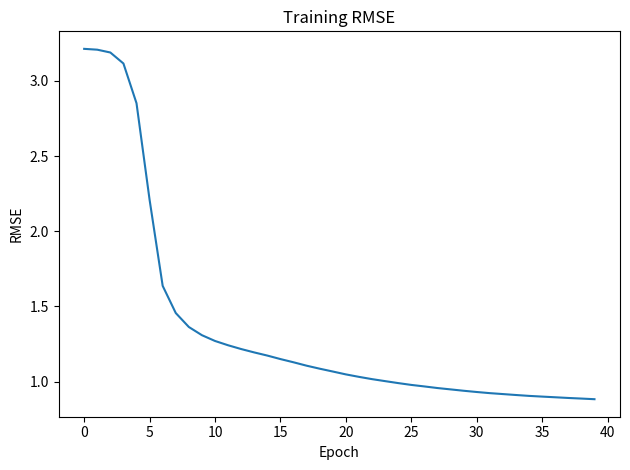
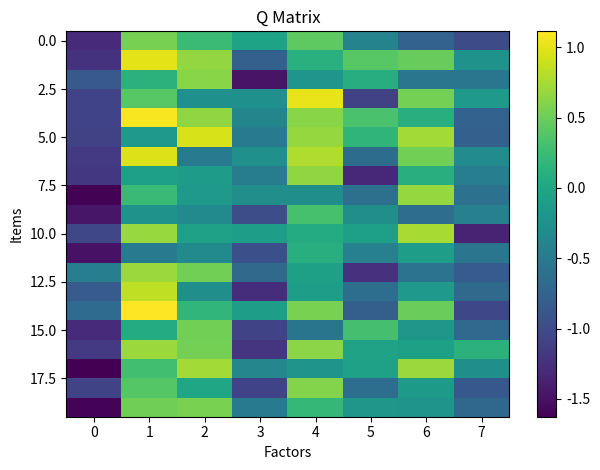

The matplotlib source for these figures, in order:

import numpy as np
import matplotlib.pyplot as plt

np.seterr(all="ignore")

def generate_data(n_users=100, n_items=20, density=0.4, seed=42):
    rng = np.random.default_rng(seed)
    R = np.zeros((n_users, n_items), dtype=int)
    mask = rng.random((n_users, n_items)) < density
    R[mask] = rng.integers(1, 6, size=mask.sum())
    return R

def split_observations(R, test_ratio=0.2, seed=42):
    rng = np.random.default_rng(seed)
    nz = np.argwhere(R > 0)
    rng.shuffle(nz)
    n_test = int(len(nz) * test_ratio)
    test_idx = nz[:n_test]
    train = R.copy().astype(np.float64)
    test = np.zeros_like(train)
    train[tuple(test_idx.T)] = 0
    test[tuple(test_idx.T)] = R[tuple(test_idx.T)]
    return train, test, test_idx

def sanitize(X, max_abs=3.0):
    X = np.nan_to_num(X, nan=0.0, posinf=0.0, neginf=0.0)
    np.clip(X, -max_abs, max_abs, out=X)
    return X

def project_rows(X, max_norm=2.0):
    n = np.linalg.norm(X, axis=1, keepdims=True)
    n = np.maximum(n, 1e-12)
    s = np.minimum(1.0, max_norm / n)
    return X * s

def matrix_factorization(R, k=8, lr=0.02, reg=0.05, epochs=40, clip=0.3, seed=42):
    rng = np.random.default_rng(seed)
    m, n = R.shape
    P = 0.05 * rng.standard_normal((m, k)).astype(np.float64)
    Q = 0.05 * rng.standard_normal((n, k)).astype(np.float64)
    obs = np.argwhere(R > 0)
    history = []
    for _ in range(epochs):
        rng.shuffle(obs)
        for i, j in obs:
            r = R[i, j]
            pred = float(P[i] @ Q[j])
            e = r - pred
            gP = e * Q[j] - reg * P[i]
            gQ = e * P[i] - reg * Q[j]
            P[i] += np.clip(lr * gP, -clip, clip)
            Q[j] += np.clip(lr * gQ, -clip, clip)
        P = sanitize(P); Q = sanitize(Q)
        P = project_rows(P); Q = project_rows(Q)
        with np.errstate(all="ignore"):
            pr = (P @ Q.T)[tuple(obs.T)]
        rmse = float(np.sqrt(np.mean((R[tuple(obs.T)] - pr) ** 2))) if len(obs) else 0.0
        history.append(rmse)
        lr *= 0.98
    return P, Q, history

def cosine_sim_matrix(X):
    X = X.astype(np.float64, copy=False)
    norms = np.linalg.norm(X, axis=1, keepdims=True)
    denom = np.maximum(norms, 1e-12)
    Xn = X / denom
    Xn = np.nan_to_num(Xn, nan=0.0, posinf=0.0, neginf=0.0)
    Xn = np.clip(Xn, -1.0, 1.0)
    with np.errstate(all="ignore"):
        S = np.einsum("ik,jk->ij", Xn, Xn, optimize=True)
    S = np.nan_to_num(S, nan=0.0, posinf=0.0, neginf=0.0)
    S = np.clip(S, -1.0, 1.0)
    return S

def user_based_recommend(R, user, k=5, topn=5):
    S = cosine_sim_matrix(R)
    s = S[user].copy()
    s[user] = -1
    nn = np.argsort(-s)[:k]
    taken = R[user] > 0
    scores = R[nn].mean(axis=0)
    scores[taken] = -1
    idx = np.argsort(-scores)[:topn]
    return idx

def item_based_recommend(R, user, topn=5):
    X = R.T
    S = cosine_sim_matrix(X)
    user_vec = R[user]
    scores = user_vec @ S
    scores[user_vec > 0] = -1
    idx = np.argsort(-scores)[:topn]
    return idx

def precision_recall_at_k(R_true, rec_indices, k=5, threshold=4):
    users = R_true.shape[0]
    p = []
    r = []
    for u in range(users):
        rel = np.where(R_true[u] >= threshold)[0]
        if len(rel) == 0:
            continue
        recs = rec_indices[u]
        hits = np.isin(recs, rel).sum()
        p.append(hits / k)
        r.append(hits / len(rel))
    if len(p) == 0:
        return 0.0, 0.0
    return float(np.mean(p)), float(np.mean(r))

def evaluate_all(R, train, test, P, Q, k=5):
    P = project_rows(sanitize(P))
    Q = project_rows(sanitize(Q))
    with np.errstate(all="ignore"):
        R_hat = P @ Q.T
    users = R.shape[0]
    rec_mf = []
    rec_user = []
    rec_item = []
    for u in range(users):
        taken = train[u] > 0
        scores = R_hat[u].copy()
        scores[taken] = -1
        rec_mf.append(np.argsort(-scores)[:k])
        rec_user.append(user_based_recommend(train, u, 5, k))
        rec_item.append(item_based_recommend(train, u, k))
    obs = np.argwhere(test > 0)
    if len(obs) == 0:
        rmse = 0.0
    else:
        preds = R_hat[tuple(obs.T)]
        rmse = float(np.sqrt(np.mean((test[tuple(obs.T)] - preds) ** 2)))
    p_mf, r_mf = precision_recall_at_k(test, rec_mf, k)
    p_u, r_u = precision_recall_at_k(test, rec_user, k)
    p_i, r_i = precision_recall_at_k(test, rec_item, k)
    return {"RMSE_MF": rmse, "P5_MF": p_mf, "R5_MF": r_mf, "P5_User": p_u, "R5_User": r_u, "P5_Item": p_i, "R5_Item": r_i}, rec_mf, rec_user, rec_item, R_hat

def run_and_save(seed=42, k=8, lr=0.02, reg=0.05, epochs=40):
    R = generate_data(seed=seed)
    train, test, _ = split_observations(R, 0.2, seed=seed)
    P, Q, history = matrix_factorization(train, k=k, lr=lr, reg=reg, epochs=epochs, seed=seed)
    metrics, rec_mf, rec_user, rec_item, R_hat = evaluate_all(R, train, test, P, Q, 5)
    plt.figure()
    plt.plot(history)
    plt.xlabel("Epoch")
    plt.ylabel("RMSE")
    plt.title("Training RMSE")
    plt.tight_layout()
    plt.savefig("error_plot.png", dpi=150)
    plt.close()
    plt.figure()
    plt.imshow(Q, aspect='auto')
    plt.xlabel("Factors")
    plt.ylabel("Items")
    plt.title("Q Matrix")
    plt.colorbar()
    plt.tight_layout()
    plt.savefig("heatmap_Q.png", dpi=150)
    plt.close()
    users = np.random.default_rng(seed).choice(R.shape[0], size=3, replace=False)
    with open("recommendations.txt", "w") as f:
        for u in users:
            f.write(f"User {int(u)} MF {rec_mf[u].tolist()} UserCF {rec_user[u].tolist()} ItemCF {rec_item[u].tolist()}\n")
    return metrics, history, Q, [int(x) for x in users], rec_mf, rec_user, rec_item

if __name__ == "__main__":
    run_and_save()
